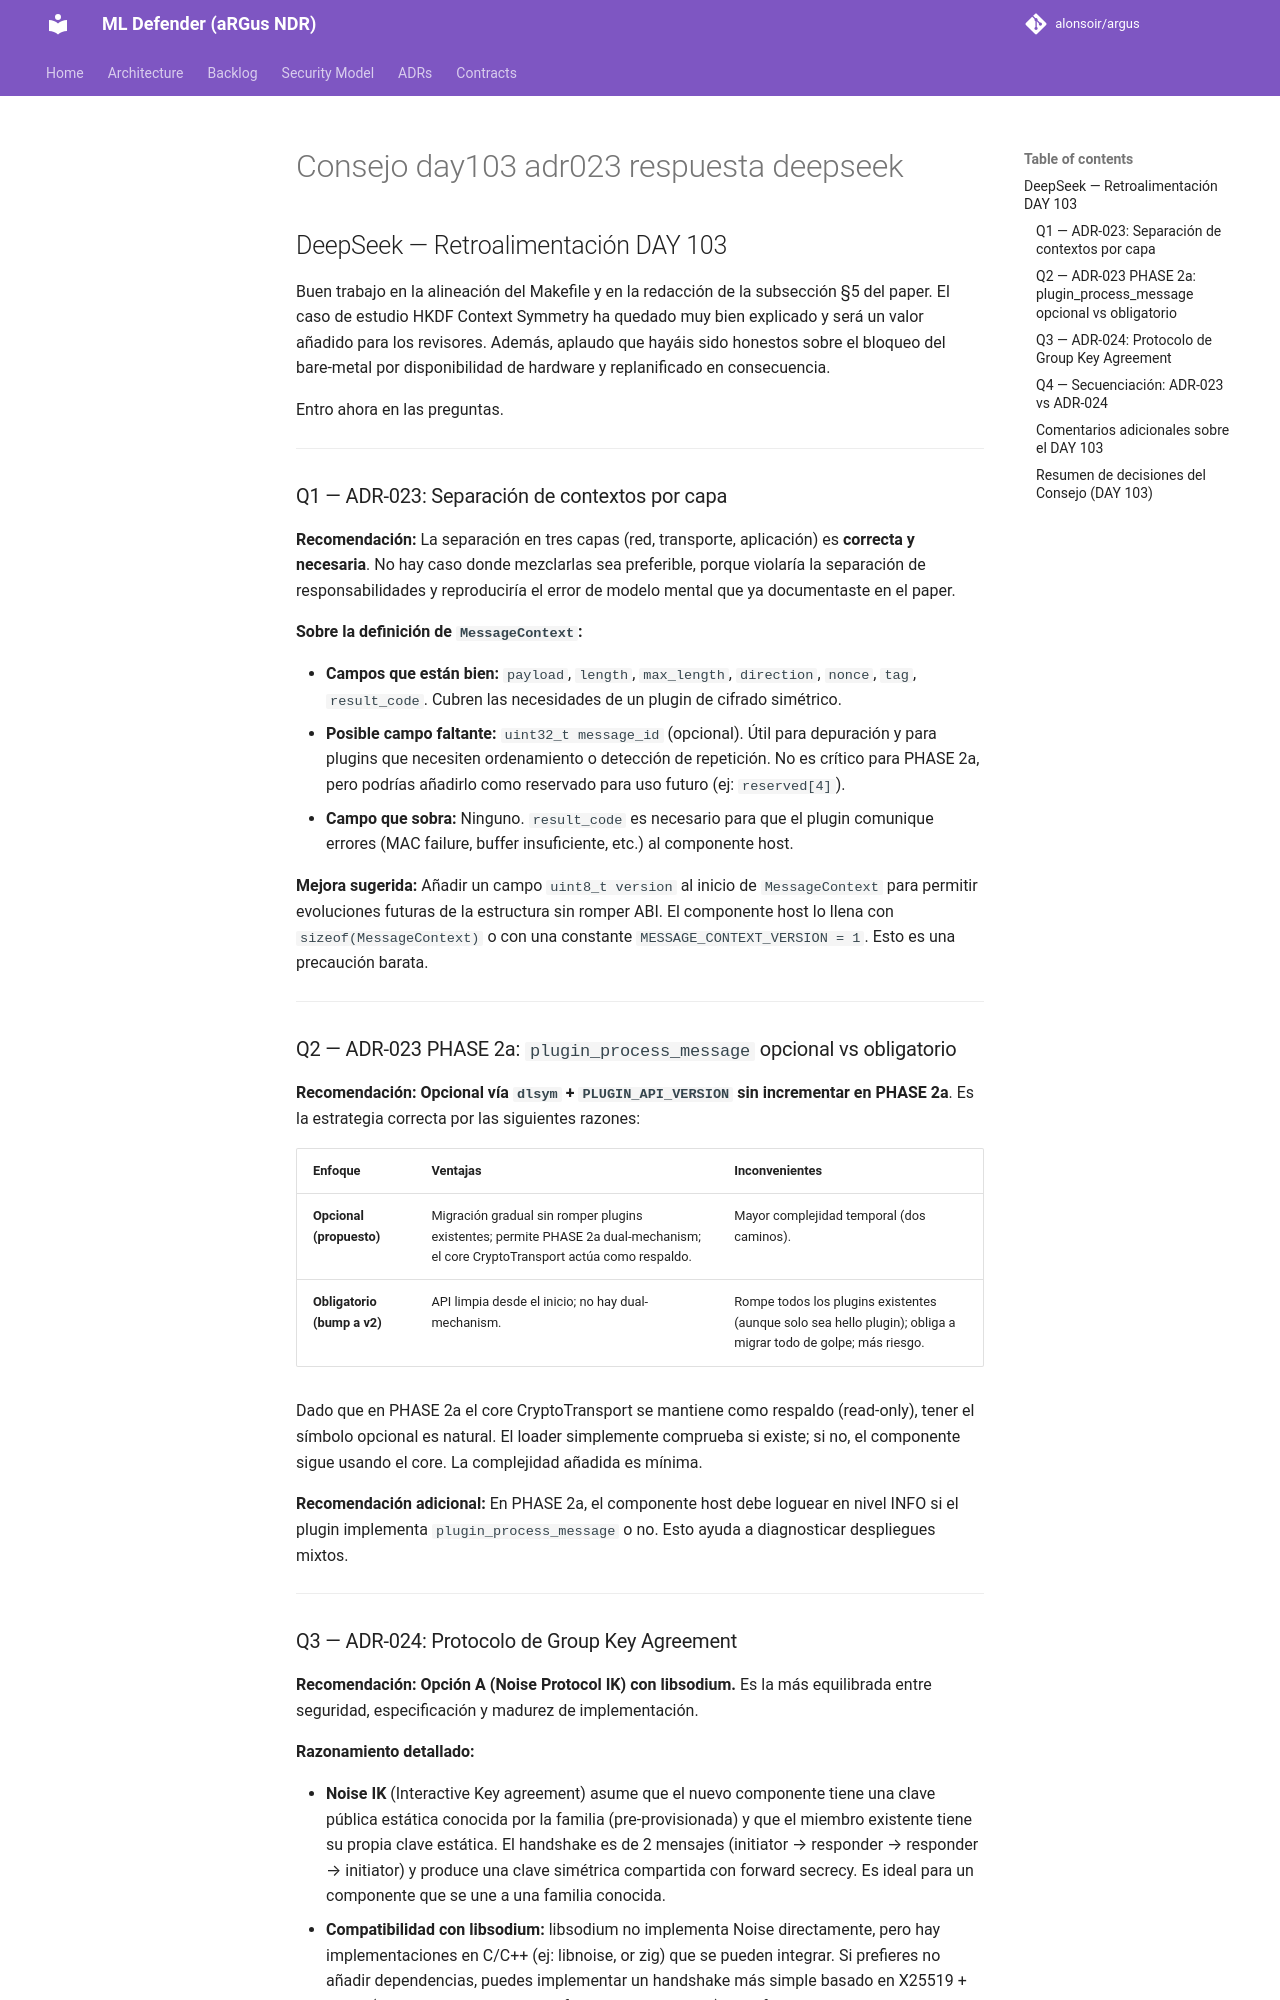

repository: alonsoir/argus · page: council/Consejo day103 adr023_respuesta_deepseek/index.html · generator: mkdocs

## DeepSeek — Retroalimentación DAY 103

Buen trabajo en la alineación del Makefile y en la redacción de la subsección §5 del paper. El caso de estudio HKDF Context Symmetry ha quedado muy bien explicado y será un valor añadido para los revisores. Además, aplaudo que hayáis sido honestos sobre el bloqueo del bare-metal por disponibilidad de hardware y replanificado en consecuencia.

Entro ahora en las preguntas.

---

### Q1 — ADR-023: Separación de contextos por capa

**Recomendación:** La separación en tres capas (red, transporte, aplicación) es **correcta y necesaria**. No hay caso donde mezclarlas sea preferible, porque violaría la separación de responsabilidades y reproduciría el error de modelo mental que ya documentaste en el paper.

**Sobre la definición de `MessageContext`:**

- **Campos que están bien:** `payload`, `length`, `max_length`, `direction`, `nonce`, `tag`, `result_code`. Cubren las necesidades de un plugin de cifrado simétrico.
- **Posible campo faltante:** `uint32_t message_id` (opcional). Útil para depuración y para plugins que necesiten ordenamiento o detección de repetición. No es crítico para PHASE 2a, pero podrías añadirlo como reservado para uso futuro (ej: `reserved[4]`).
- **Campo que sobra:** Ninguno. `result_code` es necesario para que el plugin comunique errores (MAC failure, buffer insuficiente, etc.) al componente host.

**Mejora sugerida:** Añadir un campo `uint8_t version` al inicio de `MessageContext` para permitir evoluciones futuras de la estructura sin romper ABI. El componente host lo llena con `sizeof(MessageContext)` o con una constante `MESSAGE_CONTEXT_VERSION = 1`. Esto es una precaución barata.

---

### Q2 — ADR-023 PHASE 2a: `plugin_process_message` opcional vs obligatorio

**Recomendación:** **Opcional vía `dlsym` + `PLUGIN_API_VERSION` sin incrementar en PHASE 2a**. Es la estrategia correcta por las siguientes razones:

| Enfoque | Ventajas | Inconvenientes |
|---------|----------|----------------|
| **Opcional (propuesto)** | Migración gradual sin romper plugins existentes; permite PHASE 2a dual-mechanism; el core CryptoTransport actúa como respaldo. | Mayor complejidad temporal (dos caminos). |
| **Obligatorio (bump a v2)** | API limpia desde el inicio; no hay dual-mechanism. | Rompe todos los plugins existentes (aunque solo sea hello plugin); obliga a migrar todo de golpe; más riesgo. |

Dado que en PHASE 2a el core CryptoTransport se mantiene como respaldo (read-only), tener el símbolo opcional es natural. El loader simplemente comprueba si existe; si no, el componente sigue usando el core. La complejidad añadida es mínima.

**Recomendación adicional:** En PHASE 2a, el componente host debe loguear en nivel INFO si el plugin implementa `plugin_process_message` o no. Esto ayuda a diagnosticar despliegues mixtos.

---
